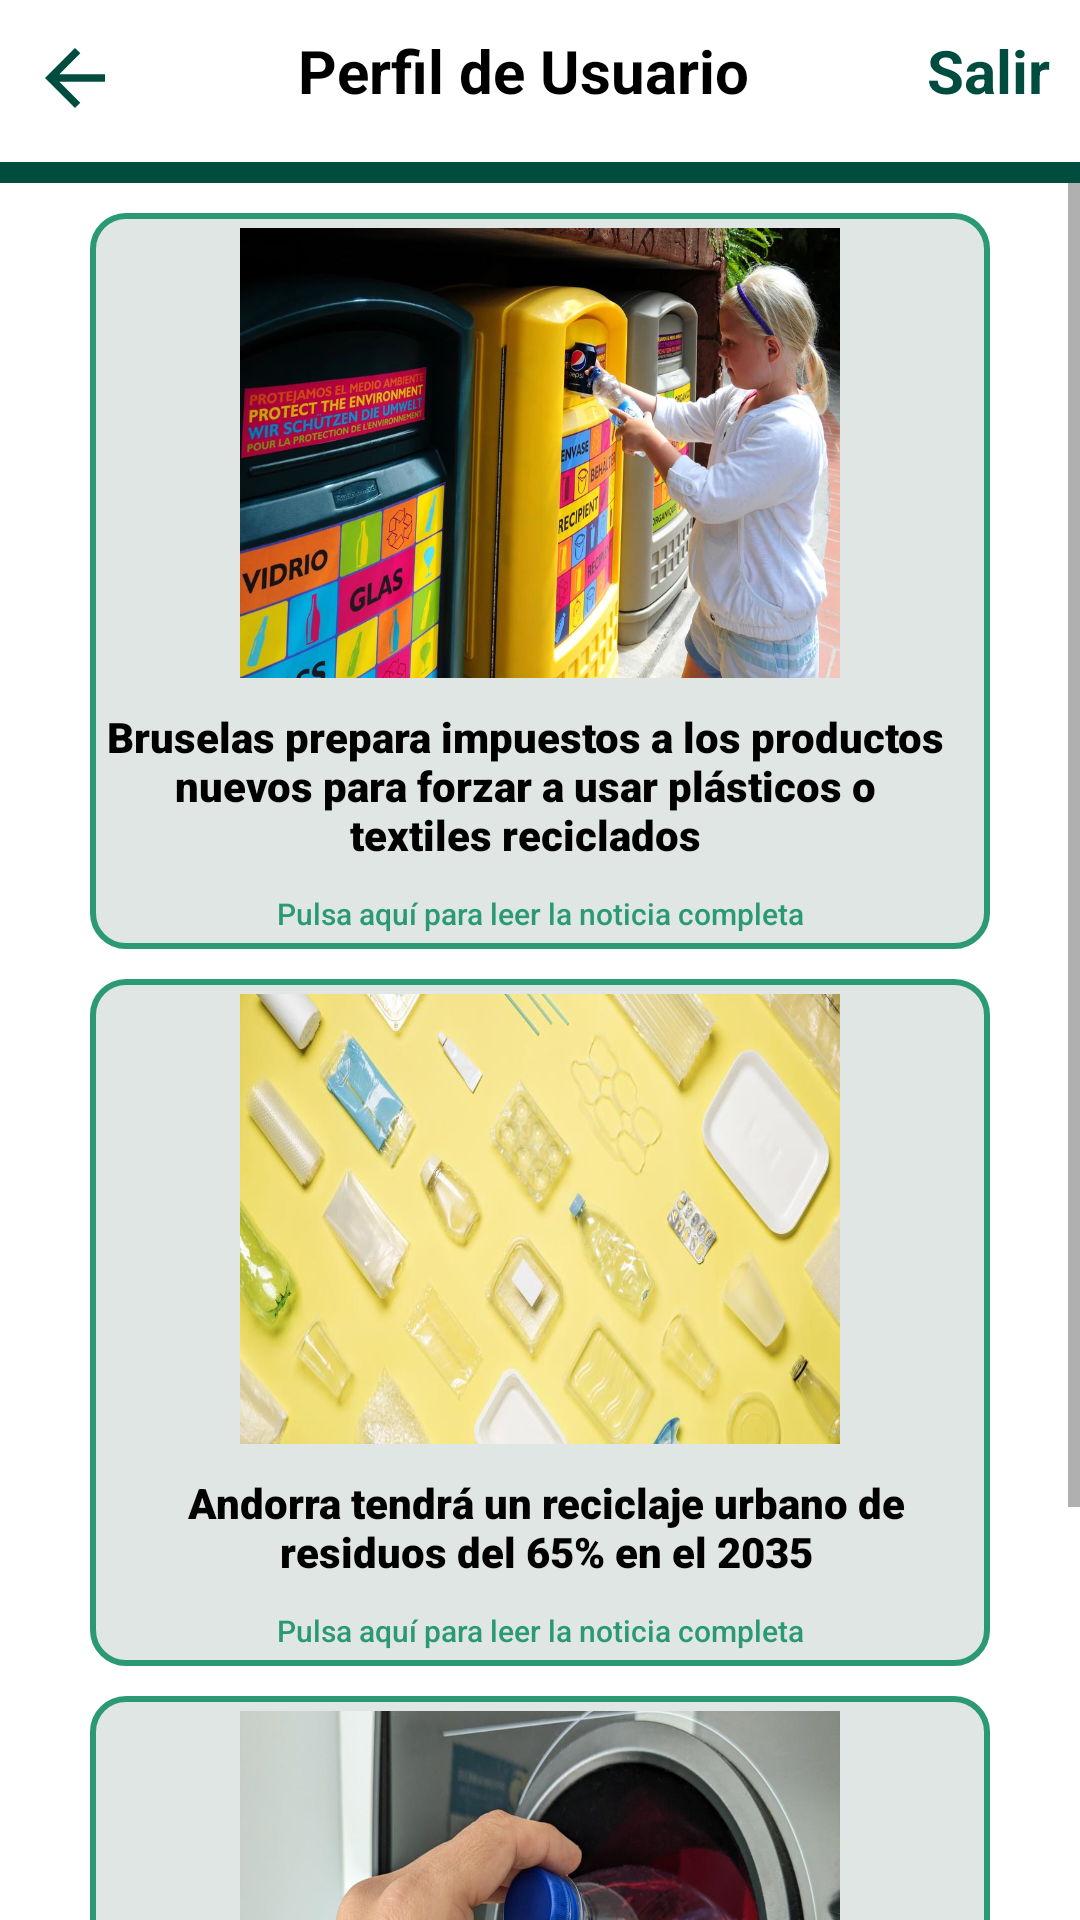

Layout XML and referenced resources for this Android screen:
<!-- AndroidManifest.xml: application theme Theme.League_Of_Recycle -->
<!-- res/layout/activity_noticias.xml -->
<?xml version="1.0" encoding="utf-8"?>
<androidx.constraintlayout.widget.ConstraintLayout xmlns:android="http://schemas.android.com/apk/res/android"
    xmlns:app="http://schemas.android.com/apk/res-auto"
    xmlns:tools="http://schemas.android.com/tools"
    android:layout_width="match_parent"
    android:layout_height="match_parent"
    android:textAlignment="center"
    tools:context=".HomeActivity">

    <include
        android:id="@+id/include"
        layout="@layout/toolbar"
        android:layout_width="wrap_content"
        android:layout_height="wrap_content" />

    <ScrollView
        android:layout_width="match_parent"
        android:layout_height="match_parent"
        android:layout_marginTop="61dp"
        android:background="@drawable/fondobonito"
        app:layout_constraintBottom_toBottomOf="parent"
        app:layout_constraintEnd_toEndOf="parent"
        app:layout_constraintStart_toStartOf="parent"
        app:layout_constraintTop_toBottomOf="@+id/include">

        <LinearLayout
            android:layout_width="match_parent"
            android:layout_height="wrap_content"
            android:orientation="vertical"
            android:gravity="center">

            <LinearLayout
                android:layout_width="300dp"
                android:layout_height="wrap_content"
                android:animateLayoutChanges="true"
                android:background="@drawable/shape3"
                android:orientation="vertical"
                android:layout_marginTop="10dp">

                <ImageView
                    android:id="@+id/fotografnot1"
                    android:layout_width="200dp"
                    android:layout_height="150dp"
                    android:layout_gravity="center"
                    android:background="@drawable/notbrus"
                    android:paddingLeft="14dp"
                    android:paddingRight="14dp" />

                <LinearLayout
                    android:layout_width="match_parent"
                    android:layout_height="match_parent"
                    android:orientation="vertical">

                    <TextView
                        android:id="@+id/tv_txtnot1"
                        android:layout_width="280dp"
                        android:layout_height="wrap_content"
                        android:layout_marginTop="10dp"
                        android:fontFamily="sans-serif-black"
                        android:gravity="center"
                        android:orientation="vertical"
                        android:text="Bruselas prepara impuestos a los productos nuevos para forzar a usar plásticos o textiles reciclados"
                        android:textColor="@android:color/black"
                        android:textSize="14sp" />

                    <TextView
                        android:id="@+id/tv_infonot1"
                        android:layout_width="match_parent"
                        android:layout_height="wrap_content"
                        android:fontFamily="sans-serif-medium"
                        android:layout_marginTop="10dp"
                        android:text="Pulsa aquí para leer la noticia completa"
                        android:textAlignment="center"
                        android:textColor="@color/Primary"
                        android:textSize="10dp" />


                </LinearLayout>

            </LinearLayout>


            <LinearLayout
                android:id="@+id/cvn2"
                android:layout_width="300dp"
                android:layout_height="match_parent"
                android:layout_marginTop="10dp"
                android:animateLayoutChanges="true"
                app:cardCornerRadius="10dp"
                app:cardElevation="4dp"
                android:gravity="center"
                app:cardUseCompatPadding="true">

                <LinearLayout
                    android:layout_width="match_parent"
                    android:layout_height="wrap_content"
                    android:animateLayoutChanges="true"
                    android:background="@drawable/shape3"
                    android:orientation="vertical">

                    <ImageView
                        android:id="@+id/fotografnot2"
                        android:layout_width="200dp"
                        android:layout_height="150dp"
                        android:layout_gravity="center"
                        android:background="@drawable/notand"
                        android:paddingLeft="14dp"
                        android:paddingRight="14dp" />

                    <LinearLayout
                        android:layout_width="match_parent"
                        android:layout_height="match_parent"
                        android:orientation="vertical">

                        <TextView
                            android:id="@+id/tv_txtnot2"
                            android:layout_width="match_parent"
                            android:layout_height="wrap_content"
                            android:layout_marginLeft="4dp"
                            android:layout_marginTop="10dp"
                            android:fontFamily="sans-serif-black"
                            android:gravity="center"
                            android:orientation="vertical"
                            android:text="Andorra tendrá un reciclaje urbano de residuos del 65% en el 2035"
                            android:textColor="@android:color/black"
                            android:textSize="14sp" />

                        <TextView
                            android:id="@+id/tv_infonot2"
                            android:layout_width="match_parent"
                            android:layout_height="wrap_content"
                            android:fontFamily="sans-serif-medium"
                            android:layout_marginTop="10dp"

                            android:text="Pulsa aquí para leer la noticia completa"
                            android:textAlignment="center"
                            android:textColor="@color/Primary"
                            android:textSize="10dp" />

                    </LinearLayout>

                </LinearLayout>


            </LinearLayout>

            <LinearLayout
                android:id="@+id/cvn3"
                android:layout_width="300dp"
                android:layout_height="match_parent"
                android:layout_marginTop="10dp"
                android:animateLayoutChanges="true"
                app:cardCornerRadius="10dp"
                app:cardElevation="4dp"
                app:cardUseCompatPadding="true">

                <LinearLayout
                    android:layout_width="match_parent"
                    android:layout_height="wrap_content"
                    android:animateLayoutChanges="true"
                    android:background="@drawable/shape3"
                    android:orientation="vertical"
                    android:layout_marginBottom="10dp">

                    <ImageView
                        android:id="@+id/fotografnot3"
                        android:layout_width="200dp"
                        android:layout_height="150dp"
                        android:layout_gravity="center"
                        android:background="@drawable/notalem"
                        android:paddingLeft="14dp"
                        android:paddingRight="14dp" />

                    <LinearLayout
                        android:layout_width="match_parent"
                        android:layout_height="match_parent"
                        android:orientation="vertical">

                        <TextView
                            android:id="@+id/tv_txtnot3"
                            android:layout_width="match_parent"
                            android:layout_height="wrap_content"
                            android:layout_marginLeft="4dp"
                            android:layout_marginTop="10dp"
                            android:fontFamily="sans-serif-black"
                            android:gravity="center"
                            android:orientation="vertical"
                            android:text="El sistema alemán de devolución de botellas y latas: ¿mejor que los contenedores de reciclaje?"
                            android:textColor="@android:color/black"
                            android:textSize="14sp" />

                        <TextView
                            android:id="@+id/tv_infonot3"
                            android:layout_width="match_parent"
                            android:layout_height="wrap_content"
                            android:fontFamily="sans-serif-medium"
                            android:text="Pulsa aquí para leer la noticia completa"
                            android:textAlignment="center"
                            android:layout_marginTop="10dp"
                            android:textColor="@color/Primary"
                            android:textSize="10dp" />


                    </LinearLayout>

                </LinearLayout>


            </LinearLayout>

        </LinearLayout>

    </ScrollView>

</androidx.constraintlayout.widget.ConstraintLayout>
<!-- res/layout/toolbar.xml (included above) -->
<?xml version="1.0" encoding="utf-8"?>
<RelativeLayout xmlns:app="http://schemas.android.com/apk/res-auto"
    xmlns:tools="http://schemas.android.com/tools"
    android:orientation="vertical"
    xmlns:android="http://schemas.android.com/apk/res/android"
    android:layout_width="match_parent"
    android:layout_height="wrap_content">

    <LinearLayout
        android:layout_width="match_parent"
        android:layout_height="wrap_content"
        android:orientation="horizontal"
        android:padding="10dp">


        <Button
            android:layout_width="30dp"
            android:layout_height="30dp"
            android:id="@+id/botonAtrasToolbar"
            android:layout_alignParentLeft="true"
            android:background="@drawable/ic_arrow_back"

            android:src="@drawable/ic_arrow_back"
            android:visibility="visible"
            tools:visibility="visible" />

         <TextView
             android:layout_weight="1"
             android:layout_width="0dp"
             android:layout_height="wrap_content"
             android:text="Perfil de Usuario"
             android:textSize="20dp"
             android:gravity="center"
             android:textStyle="bold"
             android:textColor="@color/black"
             />

        <TextView
            android:layout_width="wrap_content"
            android:layout_height="wrap_content"
            android:text="Salir"
            android:textColor="#004d40"
            android:layout_alignParentRight="true"
            android:textStyle="bold"
            android:textSize="20dp"/>


    </LinearLayout>

    <View
        android:layout_width="match_parent"
        android:layout_height="7dp"
        android:layout_alignParentStart="true"
        android:layout_alignParentTop="true"
        android:layout_marginStart="-2dp"
        android:layout_marginTop="54dp"
        android:background="#004d40"
        android:paddingLeft="8dp"
        android:paddingRight="8dp" />


</RelativeLayout>
<!-- resources referenced by this layout -->
<resources>
  <color name="Primary">#2B9A74</color>
  <color name="black">#FF000000</color>
  <!-- drawable ic_arrow_back (drawable) -->
  <vector android:autoMirrored="true" android:height="24dp"
      android:tint="#004d40" android:viewportHeight="24"
      android:viewportWidth="24" android:width="24dp" xmlns:android="http://schemas.android.com/apk/res/android">
      <path android:fillColor="@android:color/white" android:pathData="M20,11H7.83l5.59,-5.59L12,4l-8,8 8,8 1.41,-1.41L7.83,13H20v-2z"/>
  </vector>
  <!-- drawable notalem: jpg bitmap (drawable, 73269 bytes) -->
  <!-- drawable notand: jpeg bitmap (drawable, 39186 bytes) -->
  <!-- drawable notbrus: webp bitmap (drawable, 110884 bytes) -->
  <!-- drawable shape3 (drawable) -->
  <?xml version="1.0" encoding="utf-8"?>
      <shape
          xmlns:android="http://schemas.android.com/apk/res/android"
          android:shape="rectangle"   >
  
          <solid
              android:color="#509AB0A6">
          </solid>
  
          <stroke
              android:width="2dp"
              android:color="@color/Primary" >
          </stroke>
  
          <padding
              android:left="5dp"
              android:top="5dp"
              android:right="5dp"
              android:bottom="5dp"    >
          </padding>
  
          <corners
              android:radius="11dp"   >
          </corners>
  
      </shape>
  <style name="Theme.League_Of_Recycle" parent="Theme.MaterialComponents.DayNight.DarkActionBar">
          
          <item name="colorPrimary">@color/Primary</item>
          <item name="colorPrimaryVariant">@color/PrimaryVariant</item>
          <item name="colorOnPrimary">@color/white</item>
          
          <item name="colorSecondary">@color/Secondary</item>
          <item name="colorSecondaryVariant">@color/SecondaryVariant</item>
          <item name="colorOnSecondary">@color/black</item>
          
          <item name="android:statusBarColor">?attr/colorPrimaryVariant</item>
          
      </style>
  <color name="PrimaryVariant">#384B42</color>
  <color name="white">#FFFFFFFF</color>
  <color name="Secondary">#0092CE</color>
  <color name="SecondaryVariant">#006097</color>
</resources>
